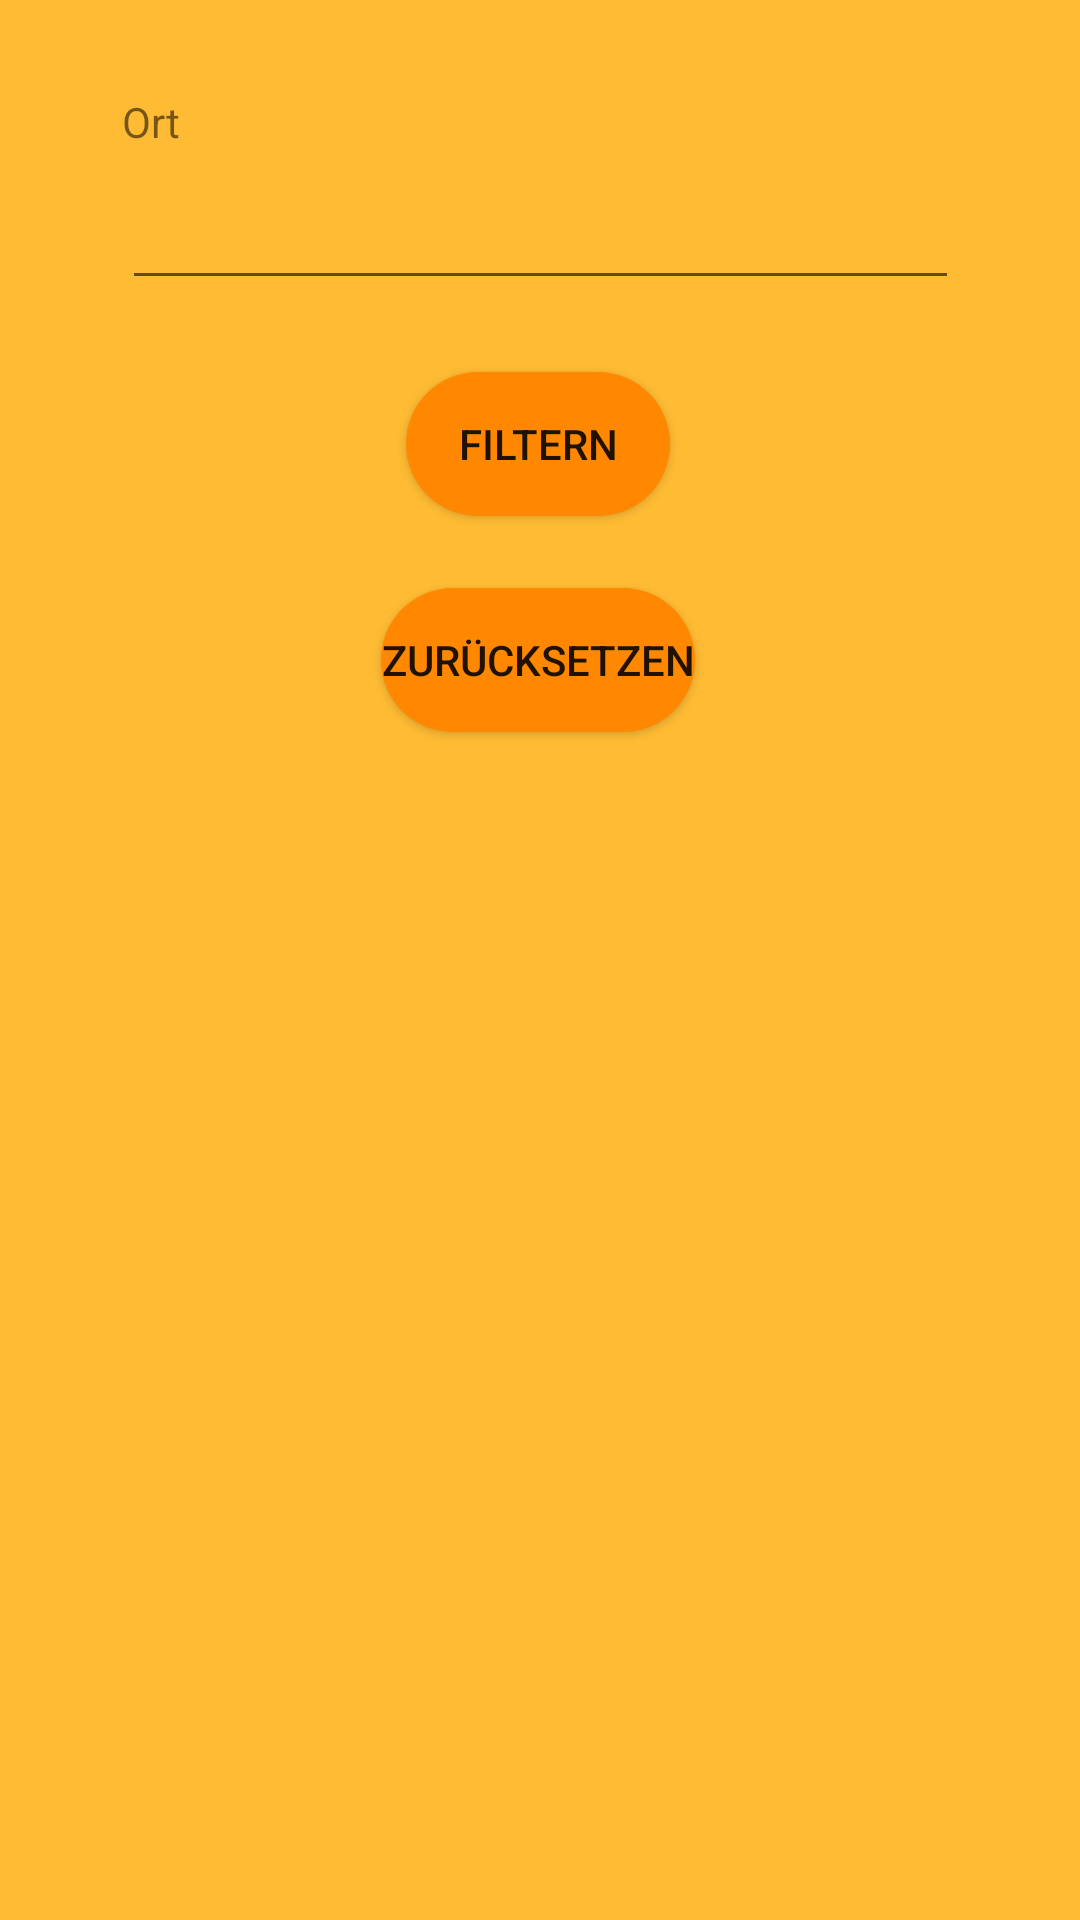

The Android layout XML behind this screen, and the referenced resources:
<!-- AndroidManifest.xml: application theme AppTheme -->
<!-- res/layout/activity_filter.xml -->
<?xml version="1.0" encoding="utf-8"?>
<androidx.constraintlayout.widget.ConstraintLayout xmlns:android="http://schemas.android.com/apk/res/android"
    xmlns:app="http://schemas.android.com/apk/res-auto"
    xmlns:tools="http://schemas.android.com/tools"
    android:layout_width="match_parent"
    android:layout_height="wrap_content">

    <TextView
        android:id="@+id/label_filter_ort"
        android:layout_width="279dp"
        android:layout_height="50dp"
        android:autofillHints="Ort"
        android:text="@string/ort"
        android:gravity="bottom"
        android:labelFor="@id/filter_ort"
        app:layout_constraintEnd_toEndOf="parent"
        app:layout_constraintStart_toStartOf="parent"
        app:layout_constraintTop_toTopOf="parent" />

    <EditText
        android:id="@+id/filter_ort"
        android:layout_width="279dp"
        android:layout_height="50dp"
        android:autofillHints="Ort"
        android:inputType="text"
        app:layout_constraintEnd_toEndOf="parent"
        app:layout_constraintStart_toStartOf="parent"
        app:layout_constraintTop_toBottomOf="@+id/label_filter_ort"/>

    <androidx.appcompat.widget.AppCompatButton
        android:id="@+id/filter_button"
        android:layout_width="wrap_content"
        android:layout_height="wrap_content"
        android:layout_marginTop="24dp"
        android:text="@string/filter"
        android:background="@drawable/rounded_button"
        app:layout_constraintEnd_toEndOf="parent"
        app:layout_constraintHorizontal_bias="0.498"
        app:layout_constraintStart_toStartOf="parent"
        app:layout_constraintTop_toBottomOf="@+id/filter_ort" />

    <androidx.appcompat.widget.AppCompatButton
        android:id="@+id/reset_button"
        android:layout_width="wrap_content"
        android:layout_height="wrap_content"
        android:layout_marginTop="24dp"
        android:text="Zurücksetzen"
        android:background="@drawable/rounded_button"
        app:layout_constraintEnd_toEndOf="parent"
        app:layout_constraintHorizontal_bias="0.498"
        app:layout_constraintStart_toStartOf="parent"
        app:layout_constraintTop_toBottomOf="@+id/filter_button" />

</androidx.constraintlayout.widget.ConstraintLayout>
<!-- resources referenced by this layout -->
<resources>
  <!-- drawable rounded_button (drawable) -->
  <?xml version="1.0" encoding="utf-8"?>
  <shape xmlns:android="http://schemas.android.com/apk/res/android">
      <solid android:color="@color/orange_dark"/>
      <corners android:radius="25dp"/>
  
  </shape>
  <string name="filter">Filtern</string>
  <string name="ort">Ort</string>
  <style name="AppTheme" parent="Theme.AppCompat.Light.DarkActionBar">
          
          <item name="colorPrimary">@color/orange_dark</item>
          <item name="colorPrimaryDark">@color/orange_dark</item>
          <item name="colorAccent">@color/darkgray</item>
  
          <item name="android:windowBackground">@color/orange_bright</item>
      </style>
  <color name="orange_dark">#ffff8800</color>
  <color name="darkgray">#FF424242</color>
  <color name="orange_bright">#ffffbb33</color>
</resources>
